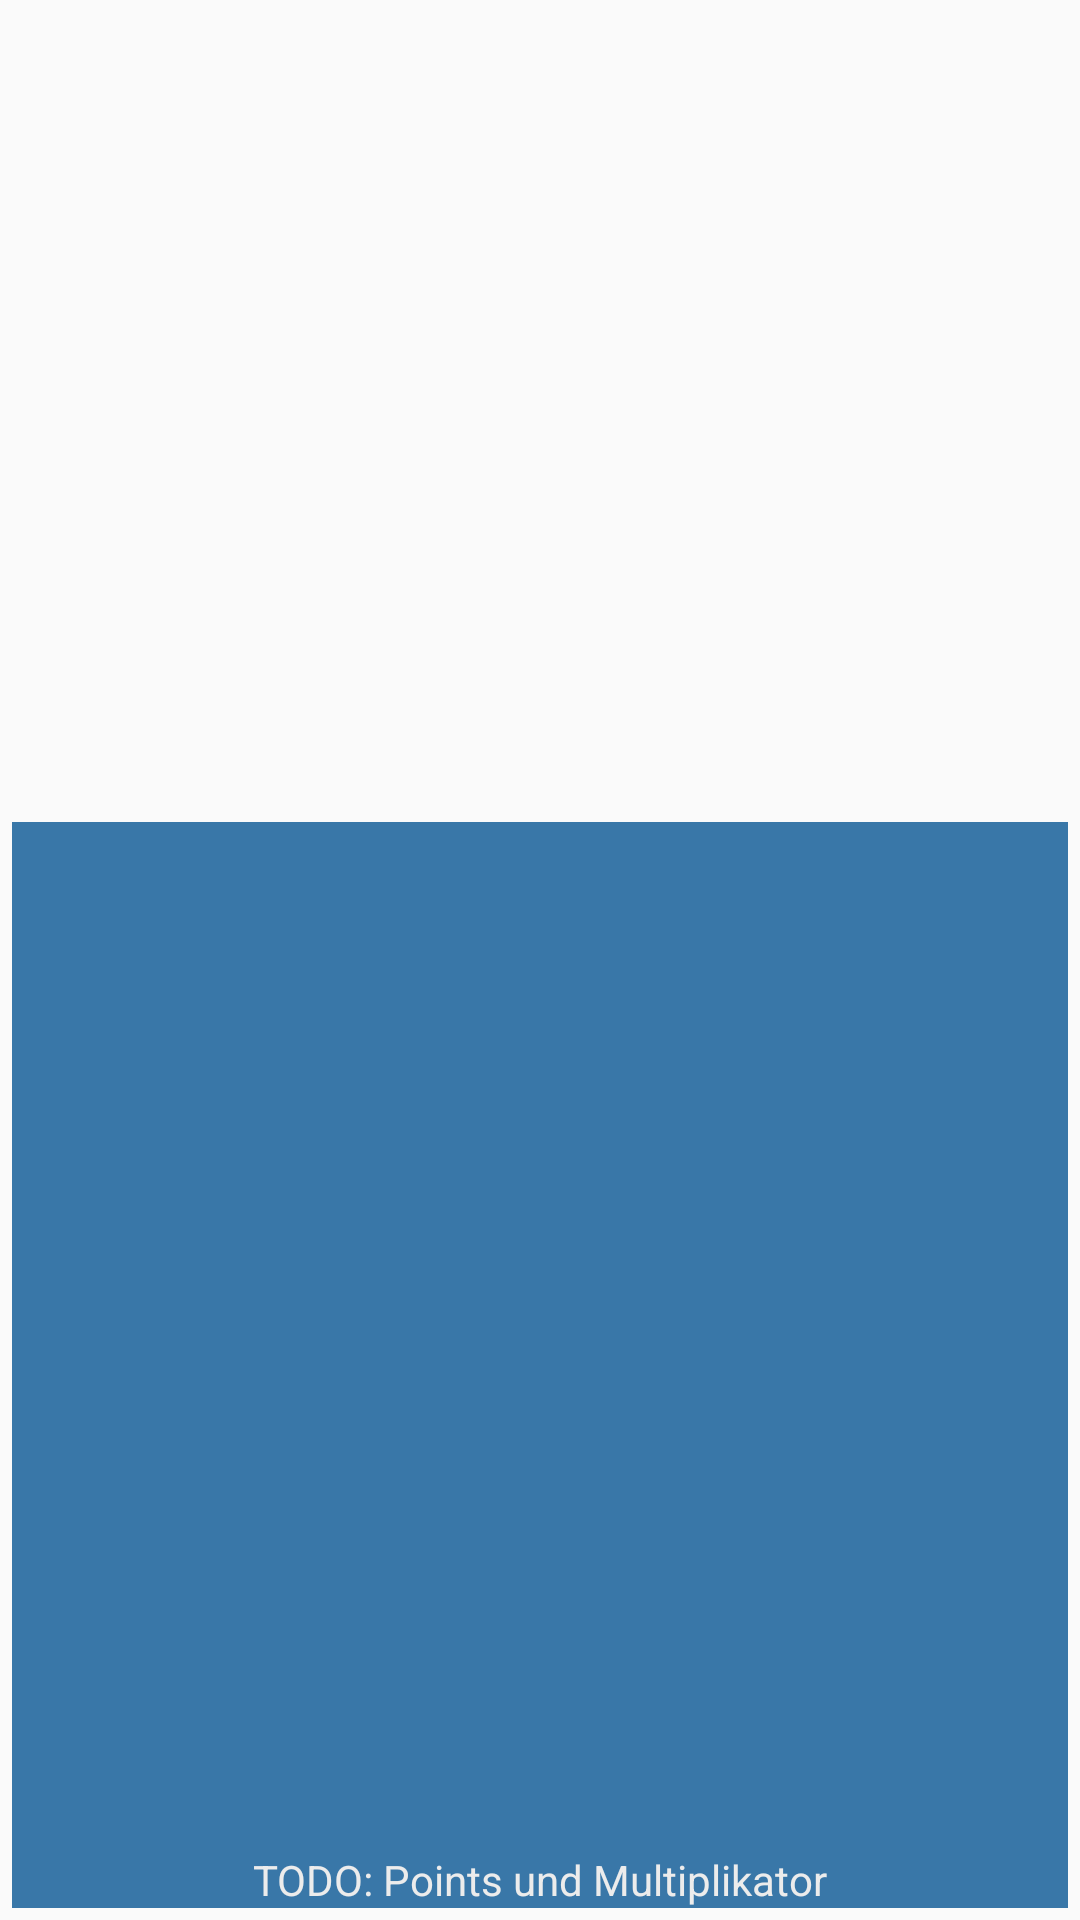

This screen was rendered from an Android layout file. Write that file and the resources it references.
<!-- AndroidManifest.xml: application theme AppTheme -->
<!-- res/layout/activity_test_json_parse.xml -->
<?xml version="1.0" encoding="utf-8"?>
<LinearLayout xmlns:android="http://schemas.android.com/apk/res/android"
    xmlns:app="http://schemas.android.com/apk/res-auto"
    xmlns:tools="http://schemas.android.com/tools"
    android:layout_width="fill_parent"
    android:layout_height="fill_parent"
    android:paddingBottom="4dp"
    android:paddingLeft="4dp"
    android:paddingRight="4dp"
    android:paddingTop="4dp"
    tools:context=".TestJsonParse"
    android:orientation="vertical"

    android:id="@+id/layout"
    >


    <ListView
        android:id="@+id/spielL"
        android:layout_width="match_parent"
        android:layout_height="wrap_content"
        android:layout_gravity="top"
        android:layout_weight="1"
        android:paddingLeft="4dp"
        android:paddingRight="4dp"
        android:paddingTop="4dp">

    </ListView>

    <LinearLayout
        android:id="@+id/resultbar"
        android:layout_width="match_parent"
        android:layout_height="100dp"
        android:layout_weight="1"
        android:gravity="center|bottom"
        android:orientation="vertical"
        android:background="@color/backGrStat"
        android:layout_marginTop="4dp">

        <TextView
            android:id="@+id/textView2"
            android:layout_width="wrap_content"
            android:layout_height="wrap_content"
            android:text="TODO: Points und Multiplikator"
            android:textColor="@color/backStat"/>
    </LinearLayout>



</LinearLayout>
<!-- resources referenced by this layout -->
<resources>
  <color name="backGrStat">#3977a8</color>
  <color name="backStat">#ececec</color>
  <style name="AppTheme" parent="Theme.AppCompat.Light.DarkActionBar">
          
          <item name="colorPrimary">@color/colorPrimary</item>
          <item name="colorPrimaryDark">@color/colorPrimaryDark</item>
          <item name="colorAccent">@color/colorAccent</item>
      </style>
  <color name="colorPrimary">#3F51B5</color>
  <color name="colorPrimaryDark">#303F9F</color>
  <color name="colorAccent">#FF4081</color>
</resources>
